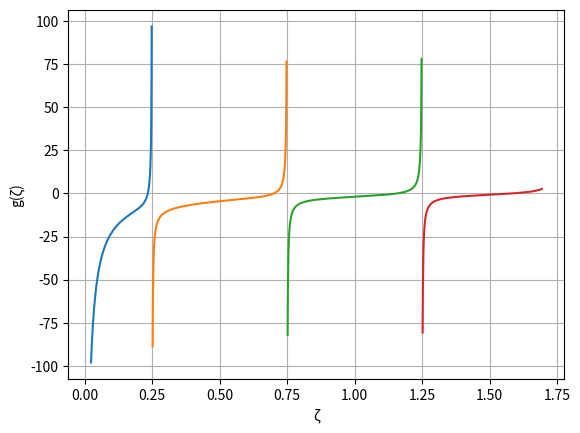
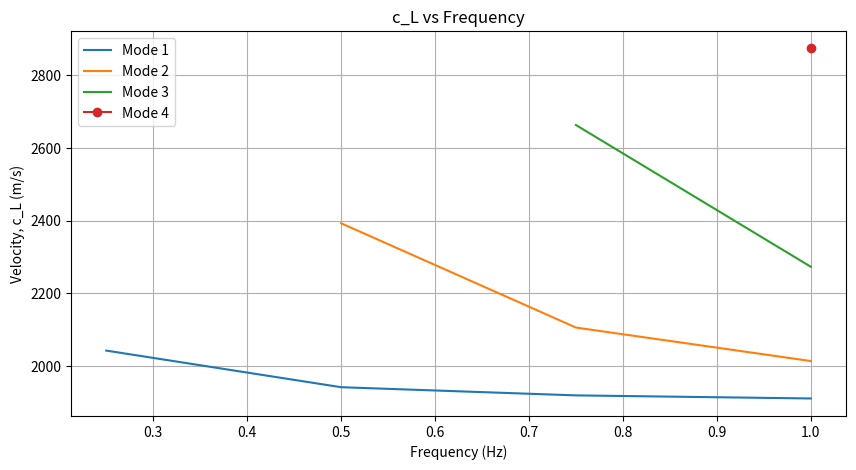
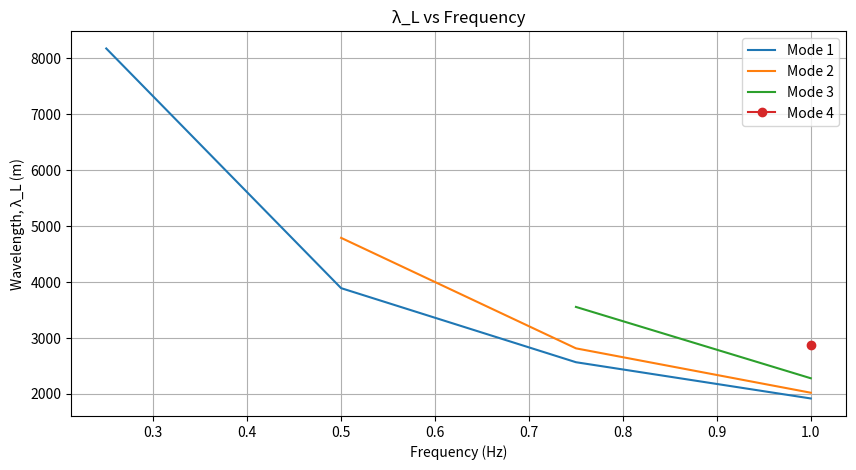

The matplotlib source for these figures, in order:
# Rearranging for the root-finding equation and plotting it.
'''
The following section of code rearranges equation (1) provided in the lab manual to a root finding equation that equates to 0.
To initialize the method of finding the roots and to supplement it, the first part plots this function. The frequency can be varied.
'''
import numpy as np
import matplotlib.pyplot as plt

#defining the constants for g(zeta).
freq = 1.0 #hertz
rho_1 = 1800 #kg/m^3
rho_2 = 2500 #kg/m^3
beta_1 = 1900 #m/s
beta_2 = 3200 #m/s
H = 4000 #km

#defining the function g(ζ) that we will be finding the roots for.
def g(zeta):
    y = np.tan(2*np.pi*freq*zeta) - ((rho_2/rho_1)*(np.sqrt((H**2)*((beta_1**-2) - (beta_2**-2)) - zeta**2)/zeta))
    return y
#defining a maximum value for the ζ based on lab methods.
zeta_max = np.sqrt((H**2)*((beta_1**-2) - (beta_2**-2)))
#choosing a very small value of the minimum ζ to avoid division by zero error.
zeta_lower = 1e-3
k = 0

#defining the graph.
plt.figure()
plt.xlabel('ζ')
plt.ylabel('g(ζ)')
plt.grid(True)

#defining a loop to detect asymptotes and modify the graph accordingly.
while zeta_lower <= zeta_max:
    zeta_upper = ((2*k)+1)/(4*freq)
    interval = np.linspace(zeta_lower, zeta_upper, 500)
    y = g(interval)
    
    #setting a value for the asymptotes to take on NaN value after a certain y value has been reached to see the roots easier.
    y[np.abs(y) > 1e2] = np.nan
    #plotting g(ζ) as a function of ζ for the frequency chosen.
    plt.plot(interval, y)

    zeta_lower = zeta_upper
    k += 1

plt.show()

#Iterative Newton-Raphson method for finding the roots of g(ζ).
'''
The following section of code defines a function for the first derivative of g(ζ) and the iterative method for Newton-Raphson root finding. 
It returns the root, number of iterations and an array of relative error given an initial guess of the root.'
'''
#defining the first derivative of the function. the frequency has been kept variable so that it can be easily modified.
def dgdx(zeta):
    y_prime = ((2*np.pi*freq)/(np.cos(2*np.pi*freq*zeta)**2)) + (138125/(456*(zeta**2)*np.sqrt(16575-(5776*(zeta**2)))))
    return y_prime

#defining the newton-raphson method.
def root_newton_raphson(x0, f, dfdx):
    '''
    The function finds roots of a given function f with first derivative dfdx based on the Newton Raphson method.
    Input: initial guess x0 (float), function f, function dfdx
    Output: final estimate of the root (float), number of iterations (int), one-dimensional vector of the relative error at each
            iteration (numpy.ndarray)
    '''
    #keeping a count of the number of iterations.
    iterations = 0
    #defining a list to append the relative errors into.
    rel_error = []
    #basing the while loop off a large number of maximum iterations. most iterations for this problem fall well below half of this number.
    while iterations < 50:
        x1 = x0 - (f(x0)/dfdx(x0))
        error = abs(x1 -x0)
        rel_error.append(error) 
        iterations += 1
        #if the relative error is below a tolerance of 1e-4, where 4 digits have converged, the method stops and identifies a root.
        if error < 1e-4:
            return x1, iterations, np.array(rel_error)
        else:
            x0 = x1

# Identifying the roots based on four frequencies: 0.25, 0.5, 0.75 and 1.0 Hz.
'''
The first two sections of code can be individually run to find all roots based on the graph plotted and our iterative Newton-Raphson method. 
This section of the code identifies all roots (or modes) of ζ to further find the velocities and wavelengths. 
At the very end, the velocities, c_L, and wavelengths, λ_L, are plotted against frequency for each mode.'
'''
#for a frequency f = 0.25 Hz.
#based on the graph plotted when the variable freq is changed to a value of 0.25, there appears to be 1 root.
freq = 0.25
root_1_freq1, iter_1_freq1, error_1_freq1 = root_newton_raphson(0.2, g, dgdx)
print("For frequency of 0.25 Hz, the first root is:", root_1_freq1)

print("\n")

#for a frequency f = 0.5 Hz.
#based on the graph plotted when the variable freq is changed to a value of 0.5, there appear to be 2 roots.
freq = 0.5
root_1_freq2, iter_1_freq2, error_1_freq2 = root_newton_raphson(0.4, g, dgdx)
print("For frequency of 0.5 Hz, the first root is:", root_1_freq2)
root_2_freq2, iter_2_freq2, error_2_freq2 = root_newton_raphson(1.1, g, dgdx)
print("For frequency of 0.5 Hz, the second root is:", root_2_freq2)

print("\n")

#for a frequency f = 0.75 Hz.
#based on the graph plotted when the variable freq is changed to a value of 0.75, there appear to be 3 roots.
freq = 0.75
root_1_freq3, iter_1_freq3, error_1_freq3 = root_newton_raphson(0.3, g, dgdx)
print("For frequency of 0.75 Hz, the first root is:", root_1_freq3)
root_2_freq3, iter_2_freq3, error_2_freq3 = root_newton_raphson(0.6, g, dgdx)
print("For frequency of 0.75 Hz, the second root is:", root_2_freq3)
root_3_freq3, iter_3_freq3, error_3_freq3 = root_newton_raphson(1.2, g, dgdx)
print("For frequency of 0.75 Hz, the third root is:", root_3_freq3)

print("\n")

#for a frequency f = 1.0 Hz.
#based on the graph plotted when the variable freq is changed to a value of 1.0, there appear to be 4 roots.
freq = 1.0
root_1_freq4, iter_1_freq4, error_1_freq4 = root_newton_raphson(0.24, g, dgdx)
print("For frequency of 1.0 Hz, the first root is:", root_1_freq4)
root_2_freq4, iter_2_freq4, error_2_freq4 = root_newton_raphson(0.7, g, dgdx)
print("For frequency of 1.0 Hz, the second root is:", root_2_freq4)
root_3_freq4, iter_3_freq4, error_3_freq4 = root_newton_raphson(1.0, g, dgdx)
print("For frequency of 1.0 Hz, the third root is:", root_3_freq4)
root_4_freq4, iter_4_freq4, error_4_freq4 = root_newton_raphson(1.5, g, dgdx)
print("For frequency of 1.0 Hz, the fourth root is:", root_4_freq4)

#defining the modes and the frequencies they correspond to.
mode_1 = np.array([0.7743642822513618, 0.4392224915420927, 0.30548243171235145, 0.23406653286159174])
mode_1_freq = np.array([0.25, 0.50, 0.75, 1.00])
mode_2 = np.array([1.2795167697299594, 0.9088987590779034, 0.6997603830453311])
mode_2_freq = np.array([0.50, 0.75, 1.00])
mode_3 = np.array([1.4746031844344674, 1.1558320051102862])
mode_3_freq = np.array([0.75, 1.00])
mode_4 = 1.5788173798566245
mode_4_freq = 1.00

#calculating c_L and lambda_L from equations 2 and 3 for each mode.
c_L_1 = np.sqrt(1/((1/beta_1**2)-((mode_1/H)**2)))
lambda_L_1 = c_L_1/mode_1_freq

c_L_2 = np.sqrt(1/((1/beta_1**2)-((mode_2/H)**2)))
lambda_L_2 = c_L_2/mode_2_freq

c_L_3 = np.sqrt(1/((1/beta_1**2)-((mode_3/H)**2)))
lambda_L_3 = c_L_3/mode_3_freq

c_L_4 = np.sqrt(1/((1/beta_1**2)-((mode_4/H)**2)))
lambda_L_4 = c_L_4/mode_4_freq

#plotting c_L as a function of frequency for each mode.
plt.figure(figsize=(10, 5))
plt.plot(mode_1_freq, c_L_1, label="Mode 1")
plt.plot(mode_2_freq, c_L_2, label="Mode 2")
plt.plot(mode_3_freq, c_L_3, label="Mode 3")
plt.plot(mode_4_freq, c_L_4, label="Mode 4", marker='o')
plt.xlabel("Frequency (Hz)")
plt.ylabel("Velocity, c_L (m/s)")
plt.title("c_L vs Frequency")
plt.legend()
plt.grid(True)
plt.show()

#plotting lambda_L as a function of frequency for each mode.
plt.figure(figsize=(10, 5))
plt.plot(mode_1_freq, lambda_L_1, label="Mode 1")
plt.plot(mode_2_freq, lambda_L_2, label="Mode 2")
plt.plot(mode_3_freq, lambda_L_3, label="Mode 3")
plt.plot(mode_4_freq, lambda_L_4, label="Mode 4", marker='o')
plt.xlabel("Frequency (Hz)")
plt.ylabel("Wavelength, λ_L (m)")
plt.title("λ_L vs Frequency")
plt.legend()
plt.grid(True)
plt.show()